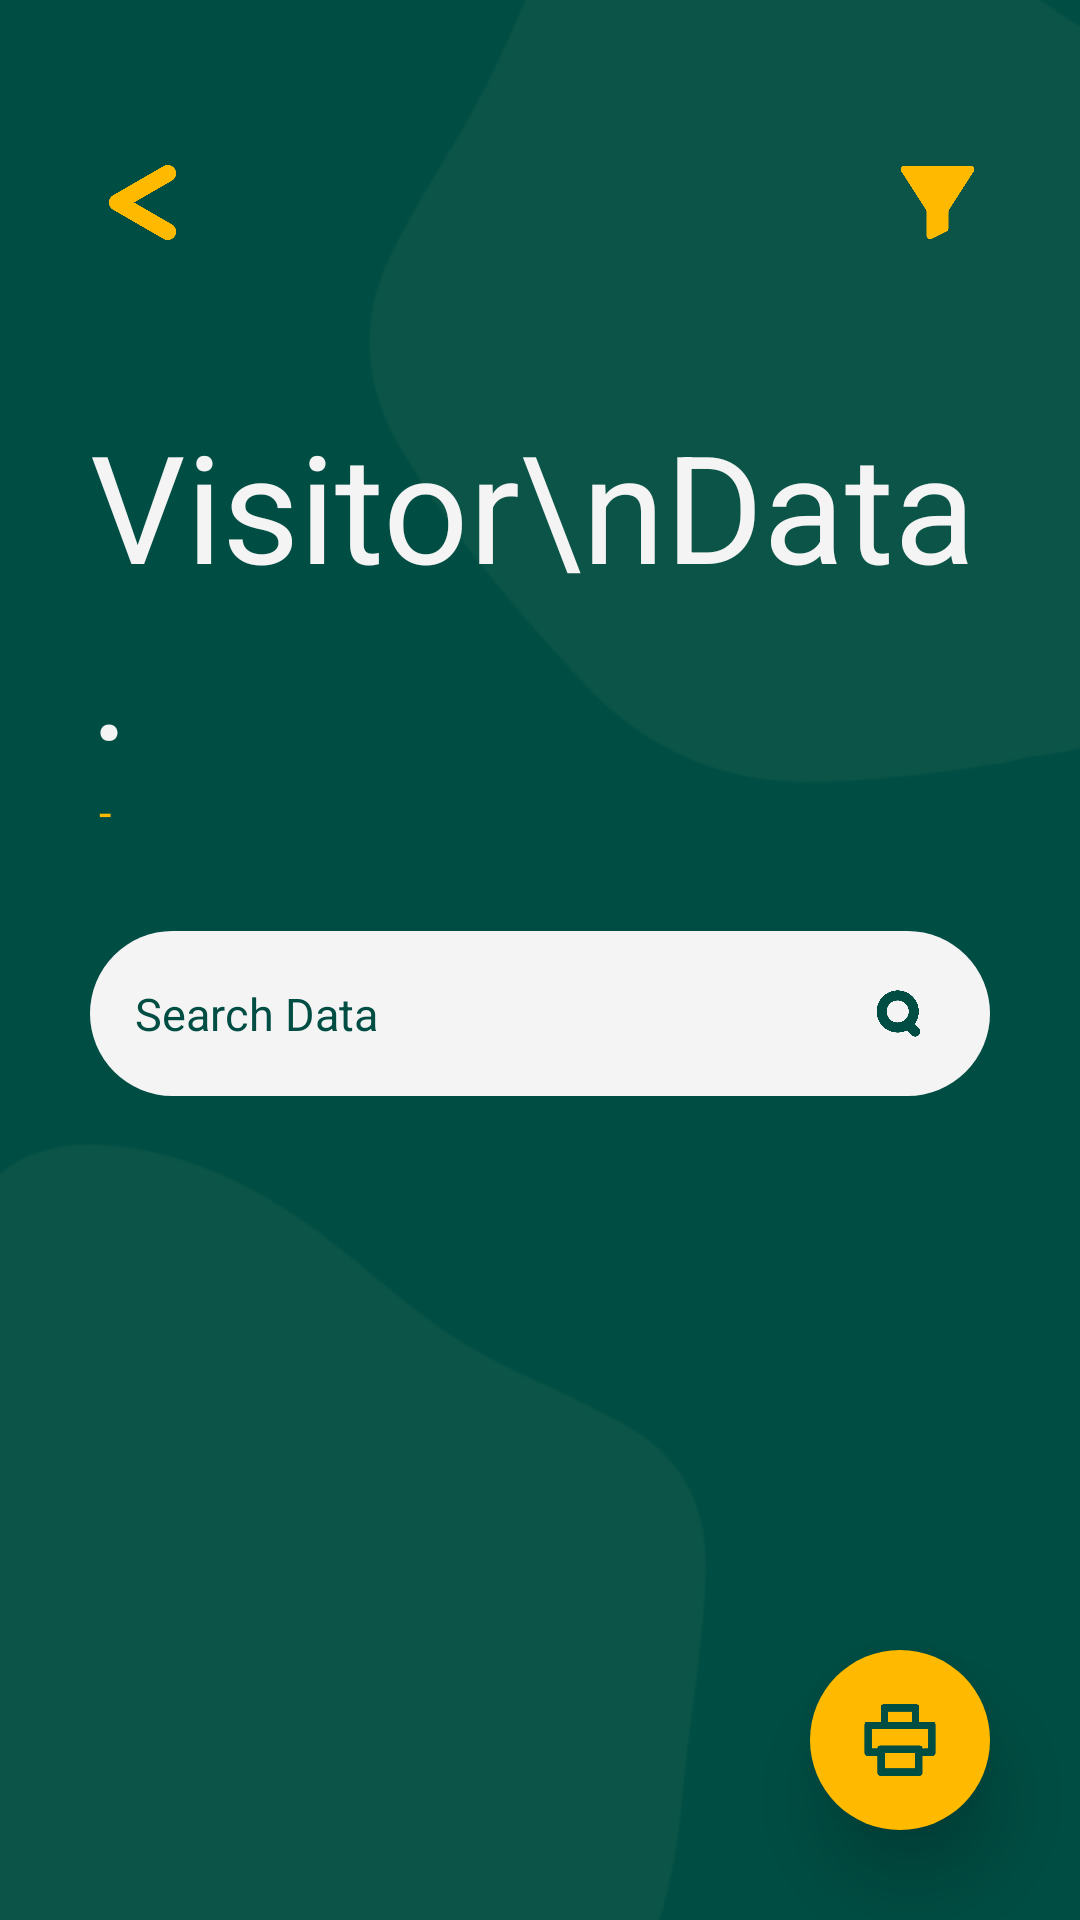

Here is an Android app screen rendered from its layout file. Give the layout XML and the strings, colors and styles it references.
<!-- AndroidManifest.xml: application theme AppTheme -->
<!-- res/layout/activity_visitor.xml -->
<?xml version="1.0" encoding="utf-8"?>
<RelativeLayout xmlns:android="http://schemas.android.com/apk/res/android"
    xmlns:app="http://schemas.android.com/apk/res-auto"
    android:layout_width="match_parent"
    android:layout_height="match_parent"
    android:background="@color/colorPrimary">

    <ImageView
        android:layout_width="500dp"
        android:layout_height="500dp"
        android:layout_alignParentEnd="true"
        android:layout_marginStart="105dp"
        android:layout_marginTop="-150dp"
        android:layout_marginEnd="-100dp"
        android:rotation="70"
        android:src="@drawable/ic_bg" />

    <ImageView
        android:layout_width="500dp"
        android:layout_height="500dp"
        android:layout_alignParentBottom="true"
        android:layout_marginStart="-100dp"
        android:layout_marginEnd="105dp"
        android:layout_marginBottom="-150dp"
        android:rotation="70"
        android:src="@drawable/ic_bg" />

    <RelativeLayout
        android:layout_width="match_parent"
        android:layout_height="match_parent"
        android:padding="30dp">

        <ImageView
            android:id="@+id/imgBackData"
            android:layout_width="35dp"
            android:layout_height="35dp"
            android:layout_marginTop="20dp"
            android:onClick="btnBackVis"
            android:src="@drawable/ic_back" />

        <ImageView
            android:id="@+id/imgFilter"
            android:layout_width="35dp"
            android:layout_height="35dp"
            android:layout_alignParentEnd="true"
            android:layout_marginTop="20dp"
            android:onClick="btnFilter"
            android:padding="2dp"
            android:src="@drawable/ic_filter" />

        <TextView
            android:id="@+id/txtVisitor"
            android:layout_width="wrap_content"
            android:layout_height="wrap_content"
            android:layout_below="@+id/imgBackData"
            android:layout_marginTop="50dp"
            android:text="Visitor\nData."
            android:textAppearance="@style/Text50WTEB" />

        <TextView
            android:id="@+id/txtActiveDate"
            style="@style/Text15ACB"
            android:layout_width="wrap_content"
            android:layout_height="wrap_content"
            android:layout_below="@+id/txtVisitor"
            android:layout_marginStart="3dp"
            android:text="-" />

        <RelativeLayout
            android:id="@+id/rlSearch"
            android:layout_width="match_parent"
            android:layout_height="55dp"
            android:layout_below="@id/txtVisitor"
            android:layout_marginTop="50dp"
            android:background="@drawable/bg_button"
            android:backgroundTint="@color/colorWhite"
            android:padding="10dp">

            <EditText
                android:id="@+id/etSearch"
                style="@style/Text15GRB"
                android:layout_width="match_parent"
                android:layout_height="match_parent"
                android:layout_gravity="center"
                android:layout_marginStart="5dp"
                android:layout_marginEnd="40dp"
                android:layout_toStartOf="@id/imgSearch"
                android:background="@android:color/transparent"
                android:hint="Search Data"
                android:singleLine="true"
                android:textColorHint="@color/colorPrimary" />

            <ImageView
                android:id="@+id/imgSearch"
                android:layout_width="25dp"
                android:layout_height="match_parent"
                android:layout_alignParentEnd="true"
                android:layout_marginEnd="8dp"
                android:background="@color/colorWhite"
                android:padding="2dp"
                android:src="@drawable/ic_search"
                android:visibility="visible" />

            <ImageView
                android:id="@+id/imgClear"
                android:layout_width="25dp"
                android:layout_height="match_parent"
                android:layout_alignParentEnd="true"
                android:layout_marginEnd="8dp"
                android:onClick="btnClearVis"
                android:padding="2dp"
                android:src="@drawable/ic_cancel"
                android:visibility="gone"
                app:tint="@color/colorPrimary" />
        </RelativeLayout>

        <androidx.cardview.widget.CardView
            android:layout_width="match_parent"
            android:layout_height="wrap_content"
            android:layout_below="@id/rlSearch"
            android:layout_marginTop="30dp"
            android:backgroundTint="@android:color/transparent"
            app:cardCornerRadius="30dp"
            app:cardElevation="0dp">

            <androidx.recyclerview.widget.RecyclerView
                android:id="@+id/rvVisitor"
                android:layout_width="match_parent"
                android:layout_height="wrap_content"
                android:scrollbars="none" />

            <LinearLayout
                android:id="@+id/lnOfflineData"
                android:layout_width="match_parent"
                android:layout_height="wrap_content"
                android:gravity="center_horizontal"
                android:orientation="vertical"
                android:visibility="gone">

                <ImageView
                    android:layout_width="100dp"
                    android:layout_height="100dp"
                    android:layout_marginTop="10dp"
                    android:src="@drawable/ic_offline" />

                <TextView
                    style="@style/Text22ACB"
                    android:layout_width="wrap_content"
                    android:layout_height="wrap_content"
                    android:layout_marginTop="5dp"
                    android:text="No Connection." />

                <TextView
                    style="@style/Text15WTSB"
                    android:layout_width="wrap_content"
                    android:layout_height="wrap_content"
                    android:layout_marginTop="5dp"
                    android:text="Check your internet connection\nand try again"
                    android:textAlignment="center" />

                <Button
                    style="@style/Text15GRB"
                    android:layout_width="120dp"
                    android:layout_height="40dp"
                    android:layout_marginTop="20dp"
                    android:background="@drawable/bg_button"
                    android:backgroundTint="@color/colorWhite"
                    android:onClick="btnCobaKoneksi"
                    android:text="Coba Lagi" />
            </LinearLayout>

            <LinearLayout
                android:id="@+id/lnNoData"
                android:layout_width="match_parent"
                android:layout_height="wrap_content"
                android:gravity="center_horizontal"
                android:orientation="vertical"
                android:visibility="gone">

                <ImageView
                    android:layout_width="120dp"
                    android:layout_height="120dp"
                    android:src="@drawable/ic_nodata" />

                <TextView
                    style="@style/Text22ACB"
                    android:layout_width="wrap_content"
                    android:layout_height="wrap_content"
                    android:layout_marginTop="5dp"
                    android:text="Data not found." />

                <TextView
                    style="@style/Text15WTSB"
                    android:layout_width="wrap_content"
                    android:layout_height="wrap_content"
                    android:layout_marginTop="5dp"
                    android:text="Change search keyword or\nadd new visitor data"
                    android:textAlignment="center" />
            </LinearLayout>
        </androidx.cardview.widget.CardView>
    </RelativeLayout>

    <ImageView
        android:layout_width="60dp"
        android:layout_height="60dp"
        android:layout_alignParentEnd="true"
        android:layout_alignParentBottom="true"
        android:layout_margin="30dp"
        android:background="@drawable/bg_button"
        android:elevation="15dp"
        android:onClick="btnPrint"
        android:padding="15dp"
        android:src="@drawable/ic_print"
        app:elevation="10dp" />

</RelativeLayout>
<!-- resources referenced by this layout -->
<resources>
  <color name="colorPrimary">#004D43</color>
  <color name="colorWhite">#F4F4F4</color>
  <!-- drawable bg_button (drawable) -->
  <?xml version="1.0" encoding="utf-8"?>
  <shape xmlns:android="http://schemas.android.com/apk/res/android"
      android:shape="rectangle">
      <corners
          android:bottomLeftRadius="30dp"
          android:bottomRightRadius="30dp"
          android:topLeftRadius="30dp"
          android:topRightRadius="30dp" />
      <solid android:color="@color/colorAccent" />
  </shape>
  <!-- drawable ic_back: png bitmap (drawable, 5601 bytes) -->
  <!-- drawable ic_bg: png bitmap (drawable, 5890 bytes) -->
  <!-- drawable ic_cancel: png bitmap (drawable, 4649 bytes) -->
  <!-- drawable ic_filter: png bitmap (drawable, 4242 bytes) -->
  <!-- drawable ic_nodata: png bitmap (drawable, 81465 bytes) -->
  <!-- drawable ic_offline: png bitmap (drawable, 56201 bytes) -->
  <!-- drawable ic_print: png bitmap (drawable, 2900 bytes) -->
  <!-- drawable ic_search: png bitmap (drawable, 7022 bytes) -->
  <style name="Text15ACB" parent="android:Widget.TextView">
          <item name="fontFamily">@font/montserratbold</item>
          <item name="android:textSize">15sp</item>
          <item name="android:textColor">@color/colorAccent</item>
      </style>
  <style name="Text15GRB" parent="android:Widget.TextView">
          <item name="fontFamily">@font/montserratbold</item>
          <item name="android:textSize">15sp</item>
          <item name="android:textColor">@color/colorPrimary</item>
      </style>
  <style name="Text15WTSB" parent="android:Widget.TextView">
          <item name="fontFamily">@font/montserratsemibold</item>
          <item name="android:textSize">15sp</item>
          <item name="android:textColor">@color/colorWhite</item>
      </style>
  <style name="Text22ACB" parent="android:Widget.TextView">
          <item name="fontFamily">@font/montserratbold</item>
          <item name="android:textSize">22sp</item>
          <item name="android:textColor">@color/colorAccent</item>
      </style>
  <style name="Text50WTEB" parent="android:Widget.TextView">
          <item name="fontFamily">@font/montserratextrabold</item>
          <item name="android:textSize">50sp</item>
          <item name="android:textColor">@color/colorWhite</item>
      </style>
  <style name="AppTheme" parent="Theme.AppCompat.Light.NoActionBar">
          
          <item name="colorPrimary">@color/colorPrimary</item>
          <item name="colorPrimaryDark">@color/colorPrimaryDark</item>
          <item name="colorAccent">@color/colorAccent</item>
      </style>
  <color name="colorAccent">#FFBA00</color>
  <color name="colorPrimaryDark">#004D43</color>
</resources>
